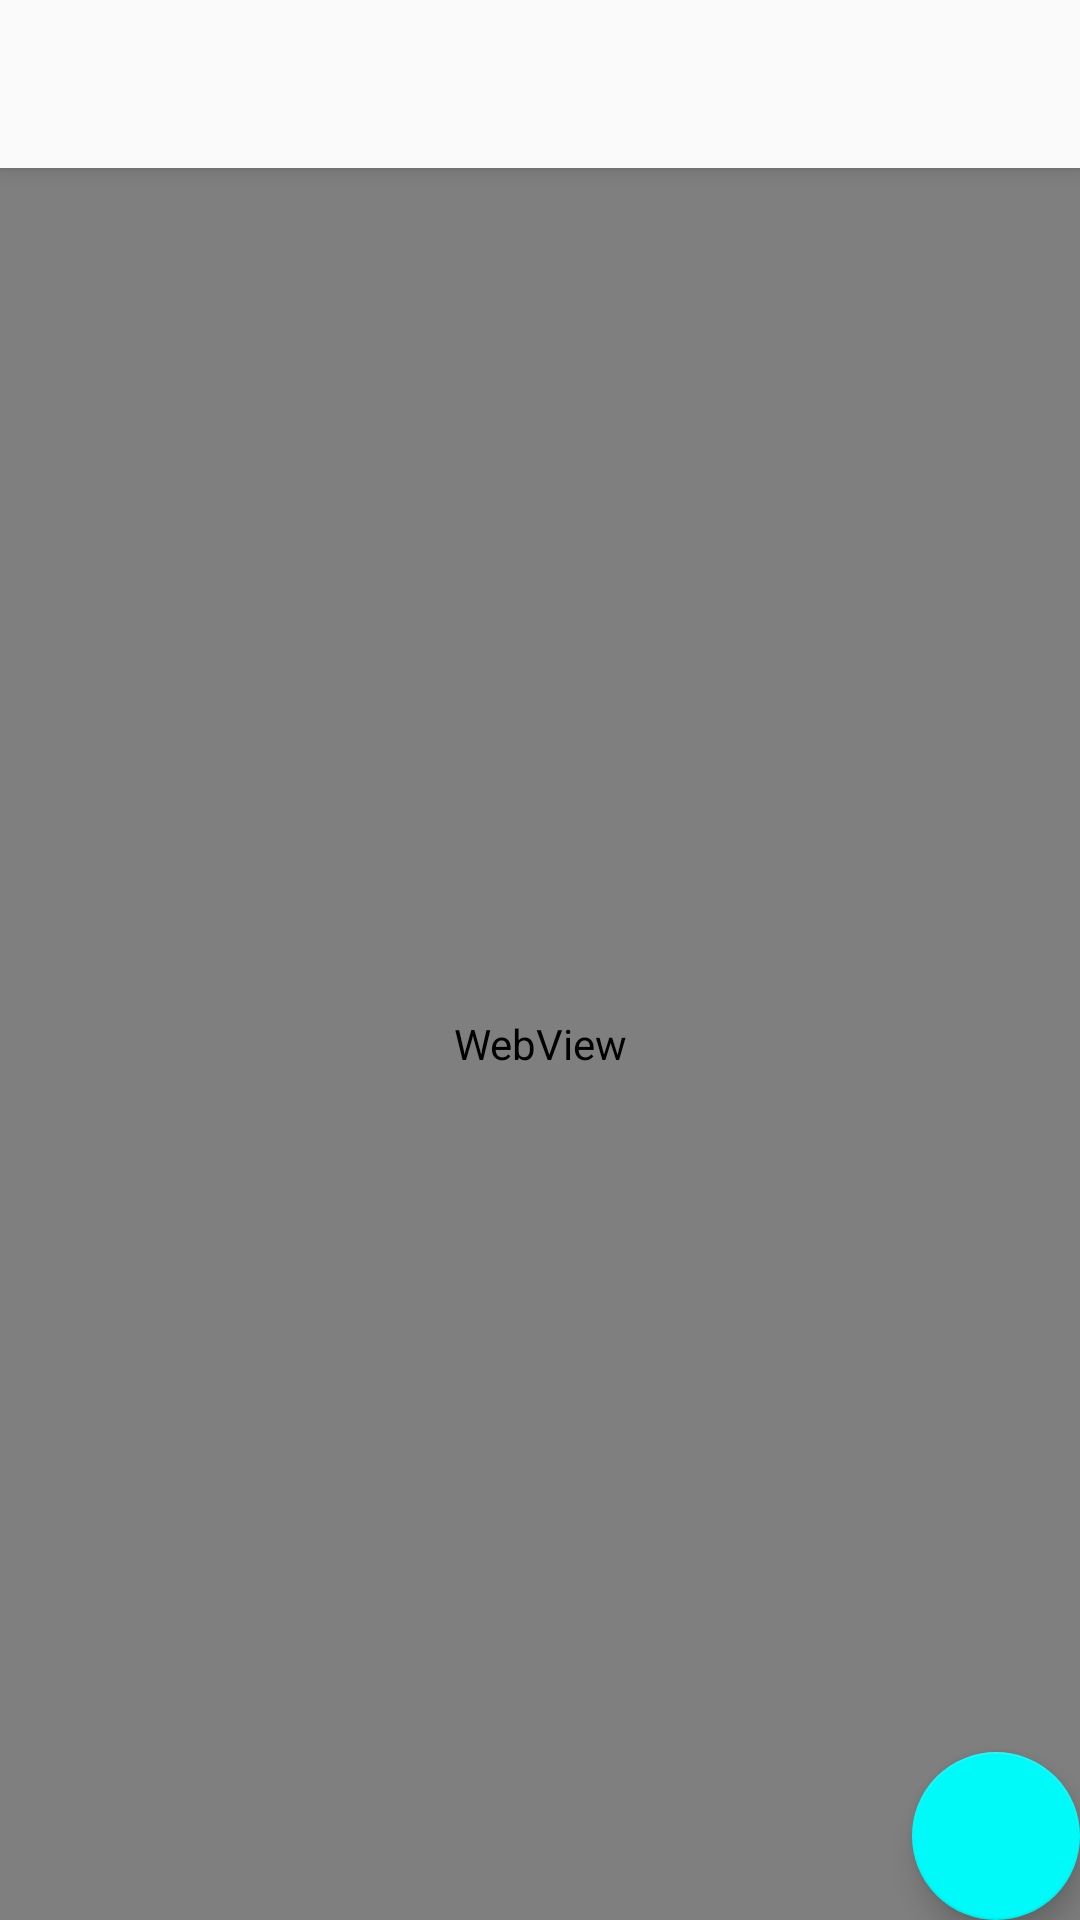

Layout XML and referenced resources for this Android screen:
<!-- AndroidManifest.xml: activity theme AppTheme.NoActionBar -->
<!-- res/layout/activity_fast.xml -->
<?xml version="1.0" encoding="utf-8"?>
<android.support.design.widget.CoordinatorLayout xmlns:android="http://schemas.android.com/apk/res/android"
    xmlns:app="http://schemas.android.com/apk/res-auto"
    xmlns:tools="http://schemas.android.com/tools"
    android:layout_width="match_parent"
    android:layout_height="match_parent"
    android:fitsSystemWindows="true"
    tools:context="com.example.apps.fasticon.FastActivity">

    <android.support.design.widget.AppBarLayout
        android:layout_width="match_parent"
        android:layout_height="wrap_content"
        android:theme="@style/AppTheme.AppBarOverlay">

        <android.support.v7.widget.Toolbar
            android:id="@+id/toolbar"
            android:elevation="0dp"
            android:layout_width="match_parent"
            android:layout_height="?attr/actionBarSize"
            android:background="@android:color/transparent"
            android:textColor="@color/colorPrimaryDark"
            app:popupTheme="@style/AppTheme.PopupOverlay" />

    </android.support.design.widget.AppBarLayout>

    <include layout="@layout/content_fast" />

    <android.support.design.widget.FloatingActionButton
        android:id="@+id/fab"
        android:layout_width="wrap_content"
        android:layout_height="wrap_content"
        android:layout_gravity="bottom|end"
        android:layout_margin="@dimen/fab_margin"
        />

</android.support.design.widget.CoordinatorLayout>
<!-- res/layout/content_fast.xml (included above) -->
<?xml version="1.0" encoding="utf-8"?>
<RelativeLayout xmlns:android="http://schemas.android.com/apk/res/android"
    xmlns:app="http://schemas.android.com/apk/res-auto"
    xmlns:tools="http://schemas.android.com/tools"
    android:layout_width="match_parent"
    android:layout_height="match_parent"
    app:layout_behavior="@string/appbar_scrolling_view_behavior"
    tools:context="com.example.apps.fasticon.FastActivity"
    tools:showIn="@layout/activity_fast">

    <WebView
        android:layout_width="match_parent"
        android:layout_height="match_parent"
        android:id="@+id/webView"
        android:layout_alignParentTop="true"
        android:layout_alignParentRight="true"
        android:layout_alignParentEnd="true" />
</RelativeLayout>
<!-- resources referenced by this layout -->
<resources>
  <color name="colorPrimaryDark">@color/background_material_dark</color>
  <style name="AppTheme.AppBarOverlay" parent="ThemeOverlay.AppCompat.Dark.ActionBar" />
  <style name="AppTheme.PopupOverlay" parent="ThemeOverlay.AppCompat.Light" />
  <style name="AppTheme.NoActionBar">
          <item name="windowActionBar">false</item>
          <item name="windowNoTitle">true</item>
      </style>
</resources>
